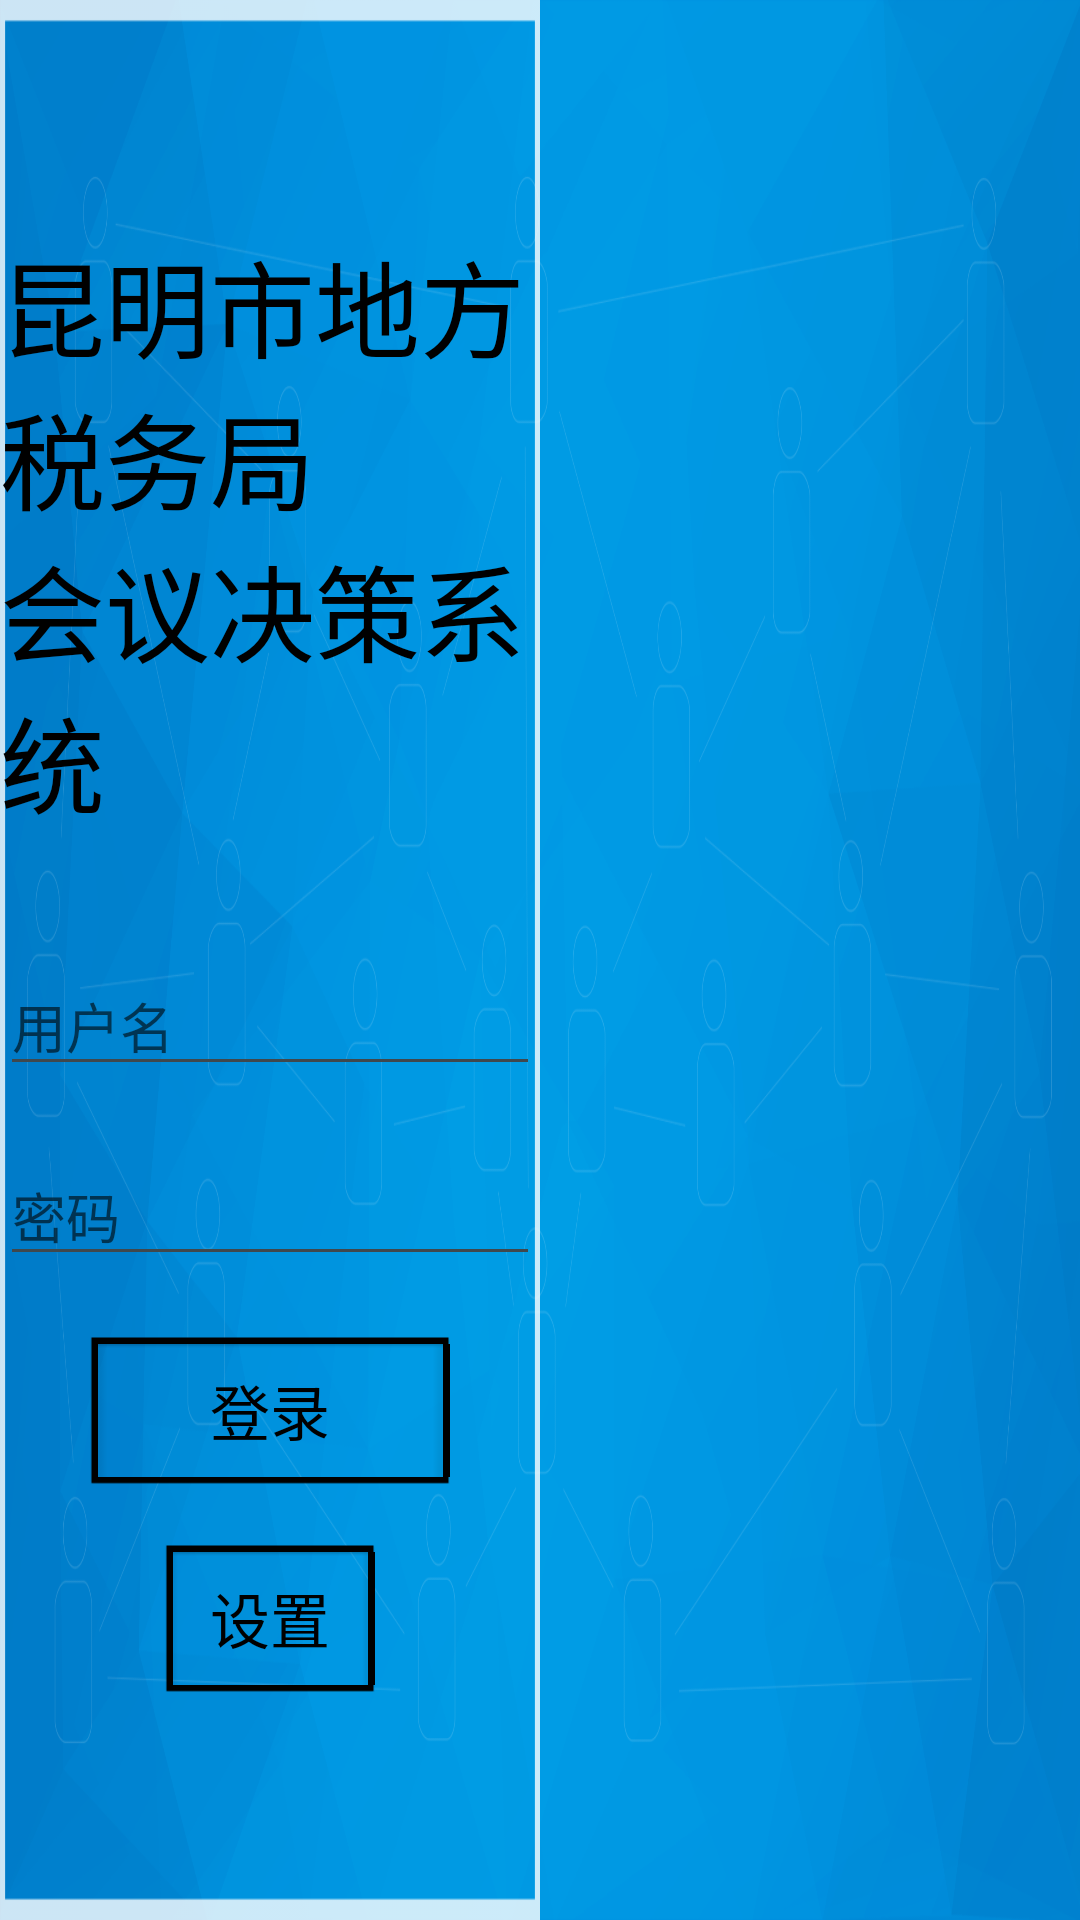

Layout XML and referenced resources for this Android screen:
<!-- AndroidManifest.xml: application theme AppTheme -->
<!-- res/layout/main.xml -->
<?xml version="1.0" encoding="utf-8"?>
    <LinearLayout xmlns:android="http://schemas.android.com/apk/res/android"
                  android:layout_width="match_parent"
                  android:layout_height="match_parent"
                  android:layout_gravity="center"
                  android:background="@drawable/login_bg">
        <LinearLayout android:layout_width="0px"
                android:layout_height="match_parent"
                android:layout_weight="1"
                android:gravity="center"
                android:orientation="vertical"
                android:background="@drawable/login_right">
            <TextView android:layout_width="wrap_content"
                      android:layout_height="wrap_content"
                android:textColor="@android:color/black"
                android:textSize="35dp"
                android:text="@string/sys_name" />

            <EditText android:id="@+id/name"
                      android:layout_width="wrap_content" android:layout_height="wrap_content"
                      android:layout_marginTop="40dp"
                      android:layout_marginBottom="20dp"
                      android:minWidth="300dp"
                    android:hint="用户名"
                    android:inputType="text"/>
            <EditText android:layout_width="wrap_content" android:layout_height="wrap_content"
                    android:id="@+id/password"
                    android:minWidth="300dp"
                    android:hint="密码"
                    android:inputType="textPassword"
                    android:layout_marginBottom="20dp"
                    android:imeActionLabel="登录"
                    android:imeActionId="@+id/enter"
                    android:imeOptions="actionGo"/>
            <TextView android:layout_width="120dp" android:layout_height="wrap_content"
                    android:paddingTop="10dp"
                    android:paddingBottom="10dp"
                    android:id="@+id/ok"
                    android:text="登录"
                    style="@style/BlackButtonStyle"/>
            <TextView
                android:layout_width="wrap_content"
                android:layout_height="wrap_content"
                android:layout_marginTop="20dp"
                android:paddingTop="10dp"
                android:paddingBottom="10dp"
                android:paddingLeft="15dp"
                android:paddingRight="15dp"
                android:id="@+id/settings"
                android:text="设置"
                style="@style/BlackButtonStyle"/>
        </LinearLayout>
        <FrameLayout android:layout_width="0px"
            android:layout_height="match_parent"
            android:layout_weight="1"
            >
        </FrameLayout>
    </LinearLayout>
<!-- resources referenced by this layout -->
<resources>
  <!-- drawable login_bg: jpg bitmap (drawable-xhdpi, 43980 bytes) -->
  <!-- drawable login_right: png bitmap (drawable-xhdpi, 4347 bytes) -->
  <string name="sys_name">昆明市地方税务局\n会议决策系统</string>
  <style name="BlackButtonStyle">
          <item name="android:background">@drawable/button_bk_bg</item>
          <item name="android:paddingTop">5dp</item>
          <item name="android:paddingBottom">5dp</item>
          <item name="android:paddingLeft">10dp</item>
          <item name="android:paddingRight">10dp</item>
          <item name="android:textColor">@android:color/black</item>
          <item name="android:gravity">center</item>
      </style>
  <style name="AppTheme" parent="android:Theme.DeviceDefault.Light.NoActionBar">
          <item name="android:textViewStyle">@style/TextViewStyle</item>
          <item name="android:radioButtonStyle">@style/RadioButtonStyle</item>
      </style>
  <!-- drawable button_bk_bg (drawable) -->
  <?xml version="1.0" encoding="utf-8"?>
  <selector xmlns:android="http://schemas.android.com/apk/res/android">
      <item android:drawable="@drawable/btn_bk_bg_pressed" android:state_pressed="true"/>
      <item android:drawable="@drawable/btn_bk_bg"/>
  </selector>
  <style name="TextViewStyle" parent="android:Widget.TextView">
          <item name="android:textSize">20dp</item>
      </style>
  <style name="RadioButtonStyle" parent="android:Widget.CompoundButton.RadioButton">
          <item name="android:button">@drawable/radio_bt</item>
      </style>
  <!-- drawable radio_bt (drawable) -->
  <?xml version="1.0" encoding="utf-8"?>
  <selector xmlns:android="http://schemas.android.com/apk/res/android">
      <item android:state_checked="false" android:drawable="@drawable/radio_bt_off" />
      <item android:state_checked="true" android:drawable="@drawable/radio_bt_on" />
  </selector>
  <!-- drawable radio_bt_off: png bitmap (drawable-xhdpi, 1114 bytes) -->
  <!-- drawable radio_bt_on: png bitmap (drawable-xhdpi, 1274 bytes) -->
</resources>
